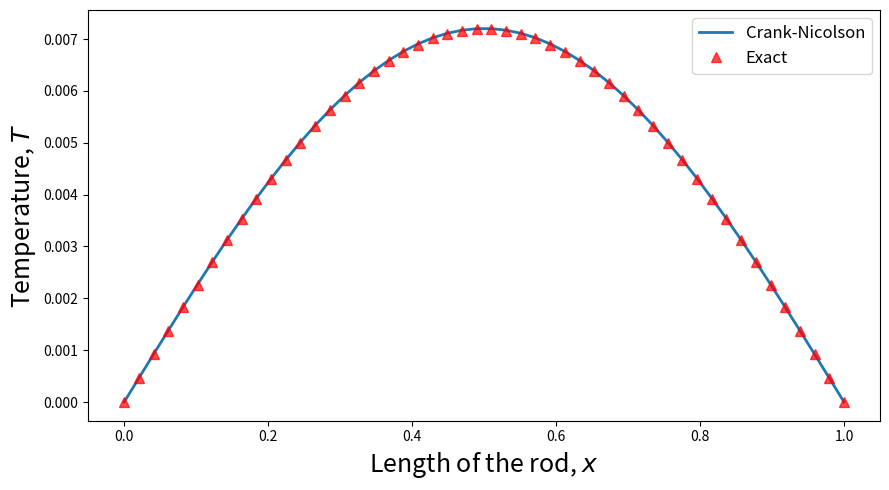

Source code (Python):
import numpy as np
from scipy.sparse import diags
import matplotlib.pyplot as plt


def d2_dirichlet(nx, dx):
    """
    Constructs the centered second-order derivative matrix with Dirichlet
    Boundary conditions.

    Args:
        nx (integer): number of grid points
        dx (float): grid spacing

    Returns:
        d2mat (numpy.ndarry): matrix to compute the centered second order
        derivative with Dirichlet boundary conditions.
    """
    # diagonal elements
    diagonals = [[1.0], [-2.0], [1.0]]

    offsets = [-1, 0, 1]

    d2mat = diags(
        diagonals=diagonals, offsets=offsets, shape=(nx - 2, nx - 2)
    ).toarray()

    return d2mat / dx**2


def crank_nicolson_matrices(nx, dx, dt, alpha):
    """
    Create matrices involved in Crank-Nicolson method. (I-A) on the LHS, (I+A)
    on the RHS and vector r.

    Args:
        nx (integer): number of grid points
        dx (float): grid spacing
        dt (float): time step length
        alpha (float): thermal conductivity

    Returns:
        RHS (np.ndarray): (I - A) matrix
        LHS (np.ndarray): (I + A) matrix
        r (np.array): alpha * dt
    """
    r = dt * alpha

    D2 = d2_dirichlet(nx, dx)
    A = (r / 2) * D2

    Ix = np.eye(nx - 2)

    LHS = Ix - A
    RHS = Ix + A

    return LHS, RHS, r


def boundary_vector(r, g0_n, g0_np1, gL_n, gL_np1, nx):
    """
    Create the boundary vector constituting of boundary condition for
    Crank-Nicolson method.

    Args:
        r (np.array): r vector dt * alpha / dx**2
        g0_n (float): Left boundary condtion at time t[n]
        g0_np1 (float): Left boundary condition at time t[n+1]
        gL_n (float): Right boundary condtion at time t[n]
        gL_np1 (float): Right boundary condtion at time t[n+1]
        nx (float): number of grid points

    Returns:
        b (np.array): boundary vector
    """
    b = np.zeros(nx - 2)
    b[0] = (r / 2) * (g0_n + g0_np1)
    b[-1] = (r / 2) * (gL_n + gL_np1)

    return b


def crank_nicolson_step(u_n, LHS, RHS, b):
    """
    One Crank-Nicolson step to calculate u[n+1] from u[n]

    Args:
        u_n (np.array): u[n] at time t[n]
        LHS (np.ndarray): LHS matrix (I - A)
        RHS (np.ndarray): RHS matrix (I + A)
        b (np.array): boundary value vector

    Returns:
        u_np1 (np.array): u[n+1] at time t[n+1]
    """
    rhs = RHS @ u_n + b
    u_np1 = np.linalg.solve(LHS, rhs)
    return u_np1


def solve_heat_CN(f, g0, gL, L, T, nx, nt, alpha):
    """
    Solves the Heat Equation using Crank-Nicolson method.

    Args:
        f (function): initial condition
        g0 (function): left boundary condition
        gL (function): right boundary condition
        L (float): length of the rod
        T (float): total time
        nx (float): number of grid points
        nt (float): number of time steps
        alpha (float): thermal conductivity

    Returns:
        u (np.array): solution to heat equation
    """
    dx = L / (nx - 1)
    dt = T / nt

    x = np.linspace(0, L, nx)
    t = np.linspace(0, T, nt + 1)

    # initial condition (interior solution)
    u = np.zeros(nx)
    u[0] = g0(T)  # at x=0
    u[-1] = gL(T)  # at x=L
    u[1:-1] = f(x)[1:-1]  # interior points

    LHS, RHS, r = crank_nicolson_matrices(nx, dx, dt, alpha)

    for n in range(nt):
        # define boundary condition
        b = boundary_vector(r, g0(t[n]), g0(t[n + 1]), gL(t[n]), gL(t[n + 1]), nx)

        u[1:-1] = crank_nicolson_step(u[1:-1], LHS, RHS, b)

    return x, u


print(__name__)

if __name__ == "__main__":
    # Let's solve heat equation
    # The exact solution is

    def exact_solution(x, t, alpha):
        return np.exp(-(np.pi**2) * alpha * t) * np.sin(np.pi * x)

    # Initial condition
    def f(x):
        return np.sin(np.pi * x)

    # Left boundary
    def g0(t):
        return 0.0

    # Right boundary
    def gL(t):
        return 0.0

    x, u_final = solve_heat_CN(f=f, g0=g0, gL=gL, L=1.0, T=5, nx=50, nt=500, alpha=0.1)

    u_exact = exact_solution(x, t=5, alpha=0.1)

    fig, ax = plt.subplots(figsize=(9, 5))
    ax.set_xlabel(r"Length of the rod, $x$", fontsize=18)
    ax.set_ylabel(r"Temperature, $T$", fontsize=18)

    ax.plot(x, u_final, linewidth=2, label="Crank-Nicolson")
    ax.plot(x, u_exact, "r^", markersize=7, alpha=0.7, label="Exact")

    ax.legend(fontsize=12)
    plt.tight_layout()
    plt.savefig("heat_equation_CN.jpg")
    plt.show()
